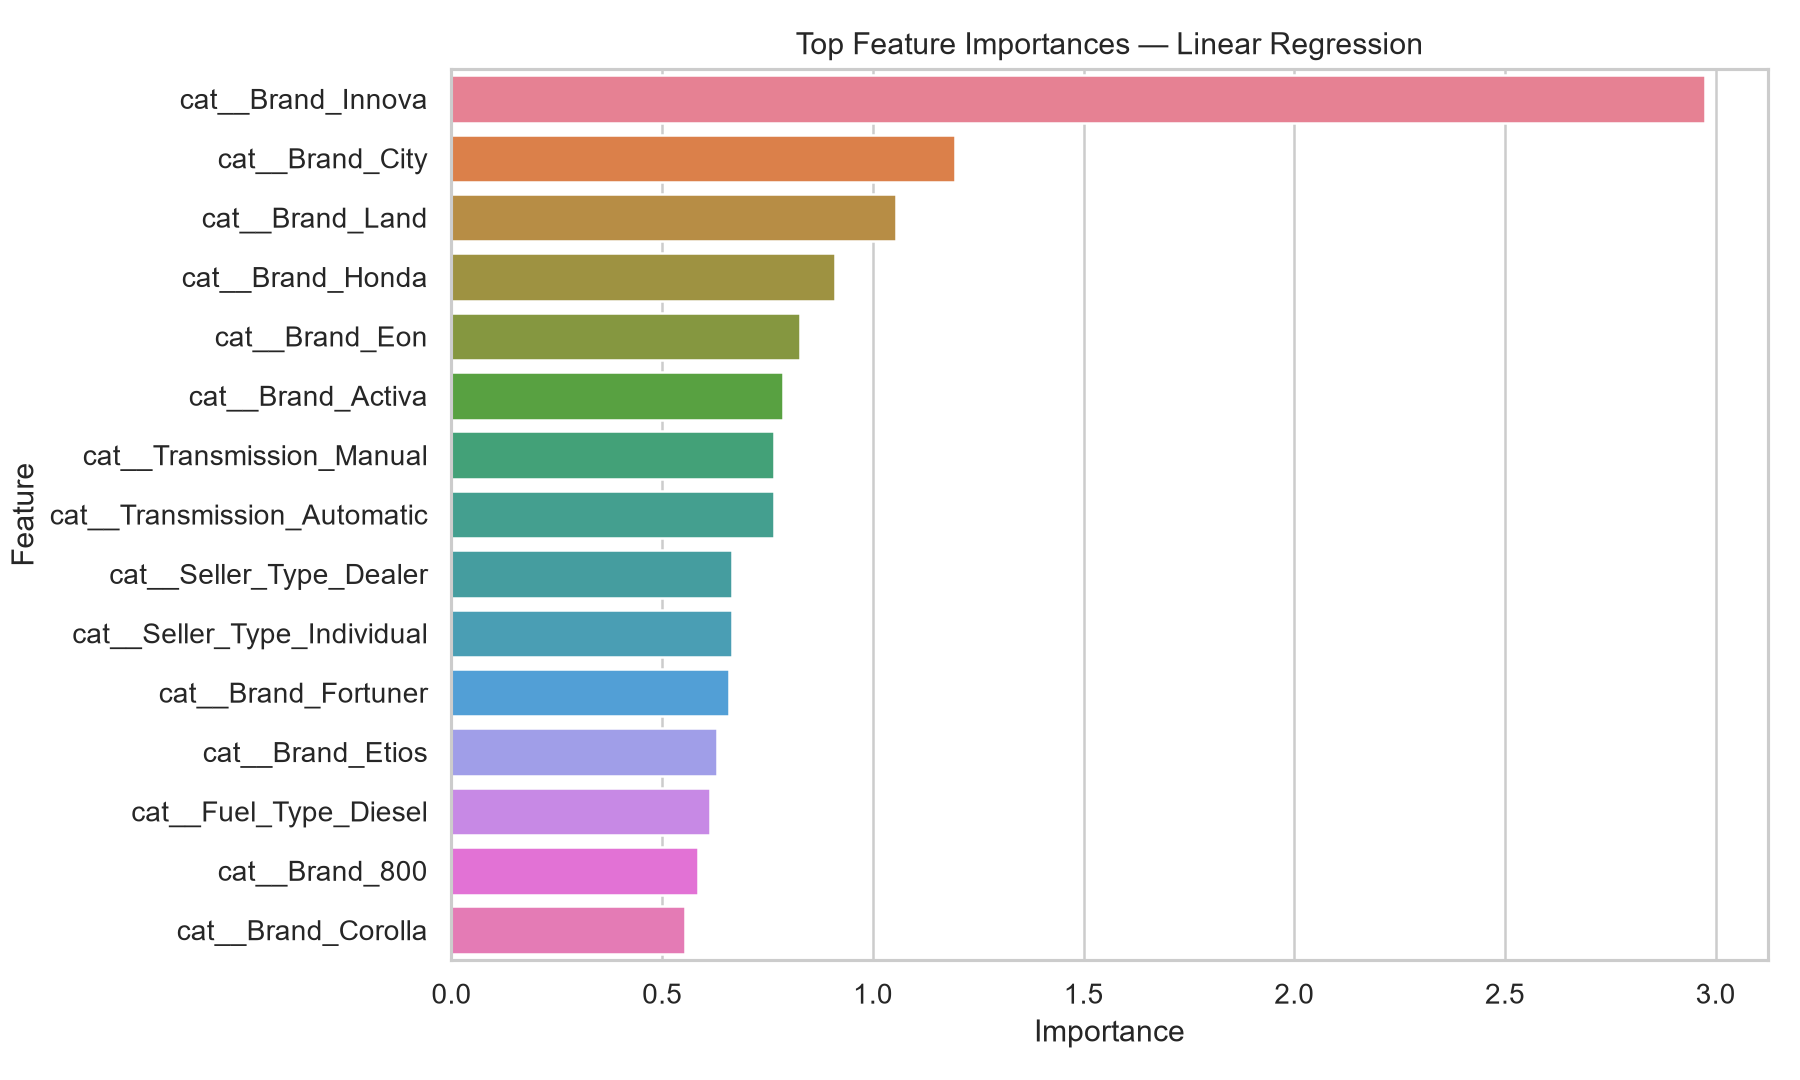

The table this chart was drawn from, first rows:
Feature, Importance
cat__Brand_Innova, 2.974
cat__Brand_City, 1.196
cat__Brand_Land, 1.055
cat__Brand_Honda, 0.9092
cat__Brand_Eon, 0.8271
cat__Brand_Activa, 0.7875
cat__Transmission_Manual, 0.7646
cat__Transmission_Automatic, 0.7646
cat__Seller_Type_Dealer, 0.665
cat__Seller_Type_Individual, 0.665
cat__Brand_Fortuner, 0.6587
cat__Brand_Etios, 0.6303
cat__Fuel_Type_Diesel, 0.6123
cat__Brand_800, 0.5855
cat__Brand_Corolla, 0.5539
